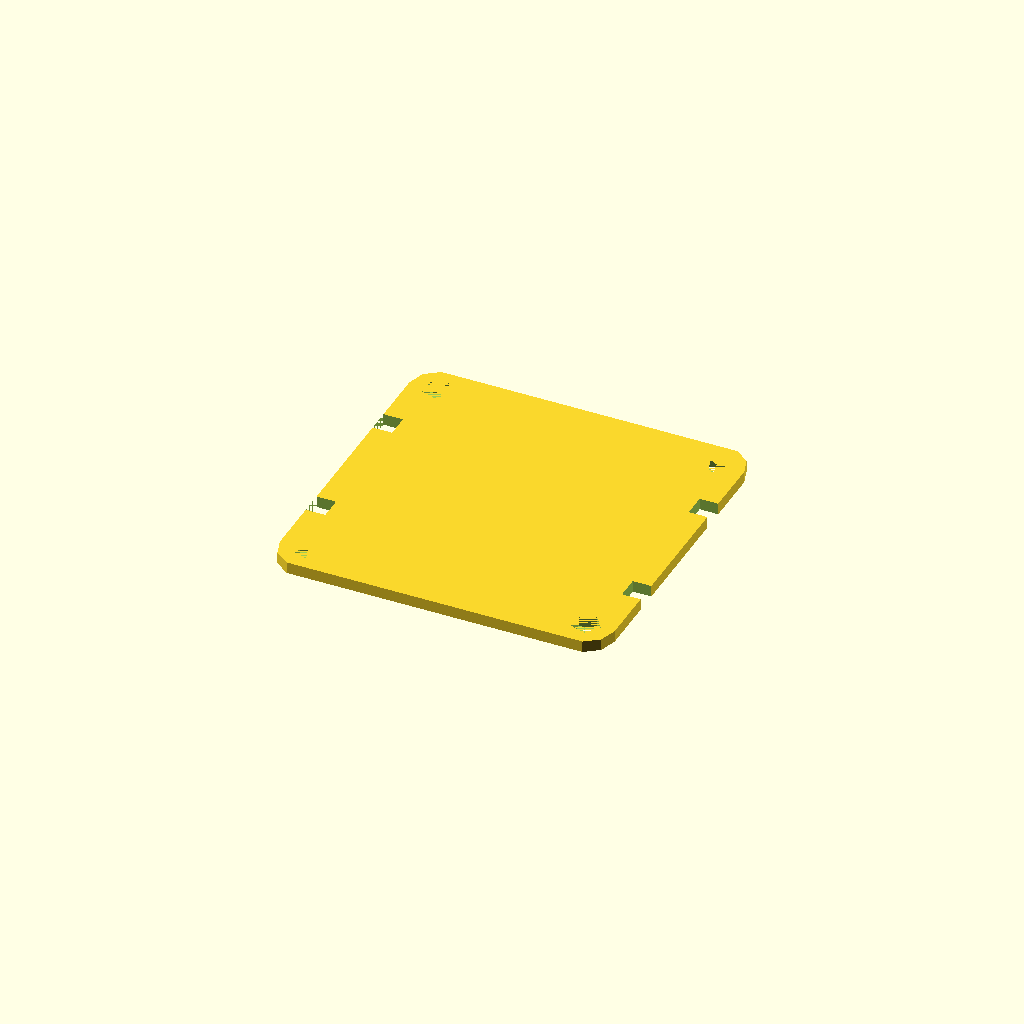
Cell 1: rendered with the file's own defaults.
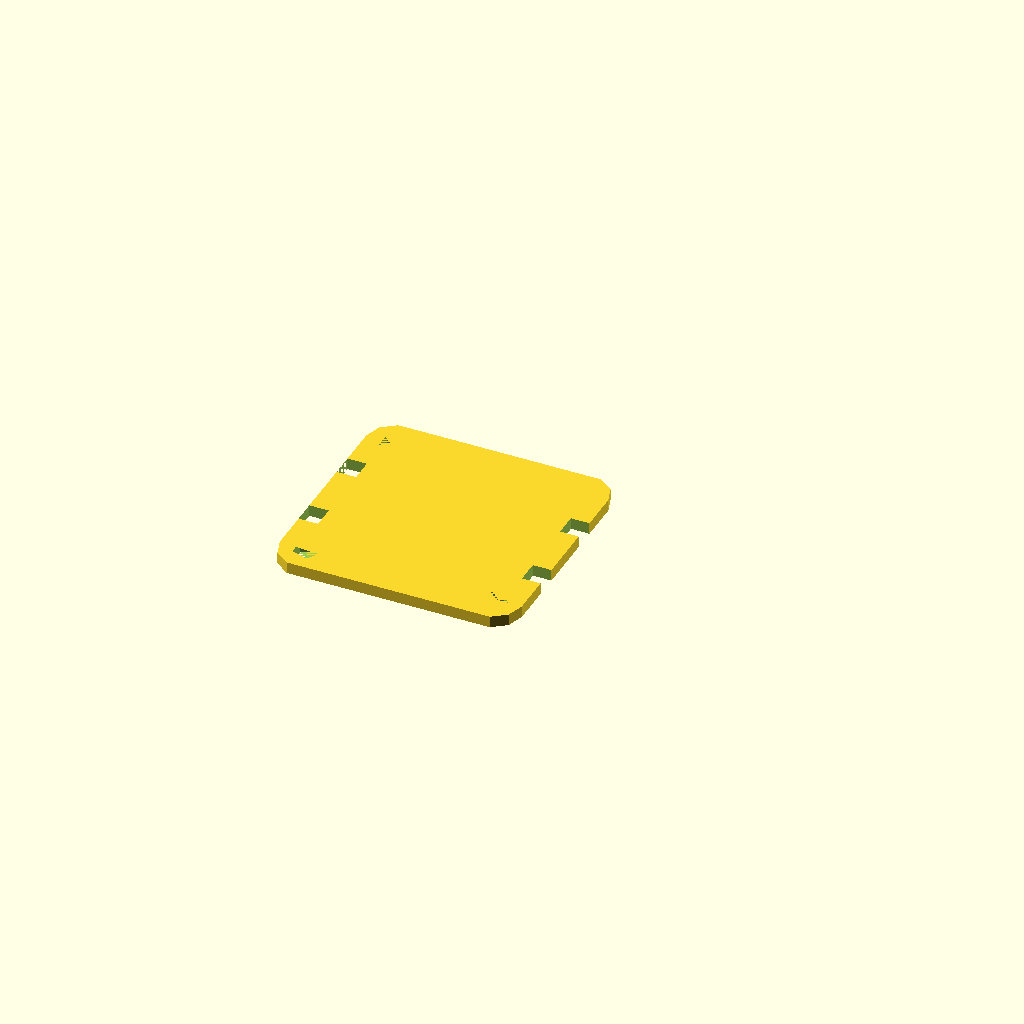
Cell 2: the same model with layout = 20.
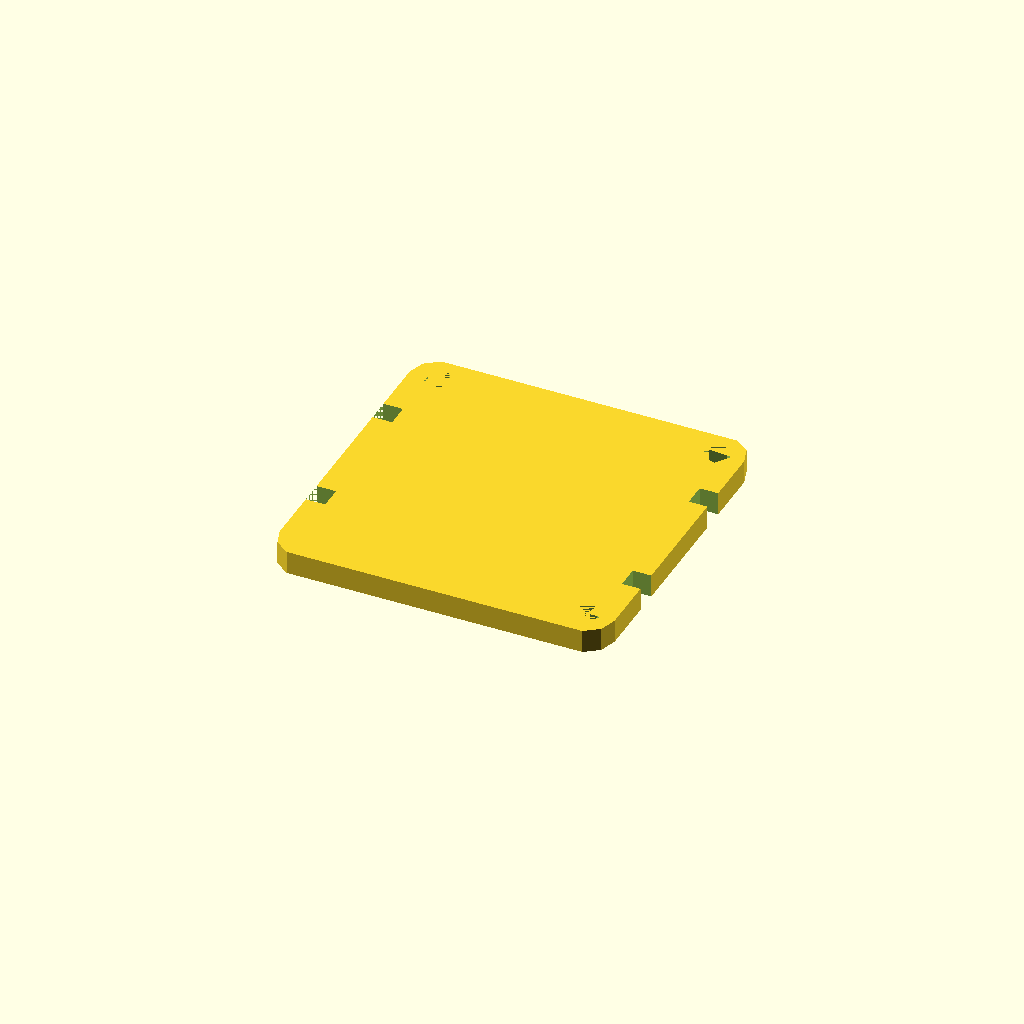
Cell 3: shelf_height = 2.5 (everything else at default).
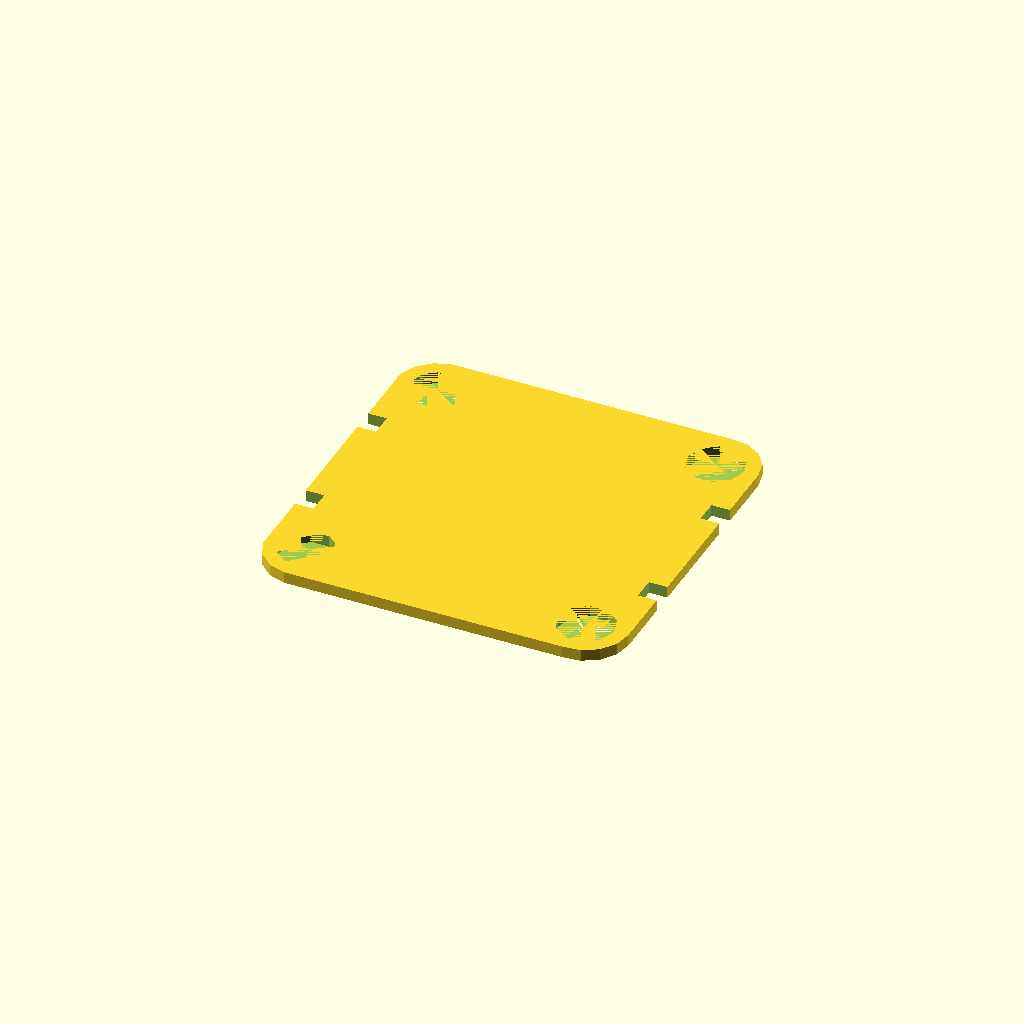
Cell 4: the same model with standoff_thread_diameter = 6.
All cells are drawn from one camera (rotation 55°, 0°, 25°, orthographic, colour scheme Cornfield), so only the parameter changes between them.
The OpenSCAD source (inputs/thingiverse/thing-2972536/files/Quadcopter_Stack_Shelf.scad):
/* Parametric Quadcopter Stack Shelf by briancmoses */

// What is your quadcopter's electronics stack layout??
layout=30; // [20:20x20mm, 30:30x30mm]

// How thick do you want the shelf stack to be?
shelf_height=1.25;

// What is the diameter of your stand-off's thread(M2=2mm, M3=3mm)?
standoff_thread_diameter=3;

// Do you want notches created for zip ties?
zip_tie_notch=true; //[true:Yes, false: No

//What is your zip tie's width in mm?
zip_tie_width=2.4;

//What is your zip tie's height in mm?
zip_tie_height=1.0;

/* [Hidden] */
padding=3;
modified_standoff_thread_diameter=(standoff_thread_diameter + .1);
modified_zip_tie_width=(zip_tie_width + .1);
modified_zip_tie_height=(zip_tie_height * 2);

stackshelf(layout);

module stackshelf(lo){
    difference(){
        hull(){
            translate([0,0,0]) cylinder(h=shelf_height, d=modified_standoff_thread_diameter+padding);
            translate([lo,0,0]) cylinder(h=shelf_height, d=modified_standoff_thread_diameter+padding);
            translate([lo,lo,0]) cylinder(h=shelf_height, d=modified_standoff_thread_diameter+padding);
            translate([0,lo,0]) cylinder(h=shelf_height, d=modified_standoff_thread_diameter+padding);
        }
        standoff_thread_holes(shelf_height, modified_standoff_thread_diameter, lo);
        if (zip_tie_notch==true) ziptie_notches(modified_zip_tie_height, modified_zip_tie_width, lo, padding, shelf_height, modified_standoff_thread_diameter);
    }
}

module standoff_thread_holes(so_height, so_diameter, so_layout){
    translate([0,0,0]) cylinder(h=so_height, d=so_diameter);
    translate([so_layout,0,0]) cylinder(h=so_height, d=so_diameter);
    translate([so_layout,so_layout,0]) cylinder(h=so_height, d=so_diameter);
    translate([0,so_layout,0]) cylinder(h=so_height, d=so_diameter);
}


module ziptie_notches(zt_height, zt_width, lo_zn, pad, sh_height, so_diameter){
    hull_x =((so_diameter+pad)/2) + lo_zn + ((so_diameter+pad)/2);
    hull_y =((so_diameter+pad)/2) + lo_zn + ((so_diameter+pad)/2);
    so_radius=((so_diameter+pad)/2);
    translate([-so_radius,hull_y/6,-10]) cube([zt_height*1.05,zt_width,20]);
    translate([-so_radius,(lo_zn-(hull_y/6)-zt_width),-10]) cube([zt_height*1.05,zt_width,20]);
    translate([hull_x-so_radius-zt_height,hull_y/6,-10]) cube([zt_height*1.05,zt_width,20]);
    translate([hull_x-so_radius-zt_height,(lo_zn-(hull_y/6)-zt_width),-10]) cube([zt_height*1.05,zt_width,20]);
}
Customizer parameters (derived from the source; name, type, default, range or options):
layout: number, default 30, options 20, 30
shelf_height: number, default 1.25
standoff_thread_diameter: number, default 3
zip_tie_notch: bool, default true
zip_tie_width: number, default 2.4
zip_tie_height: number, default 1
